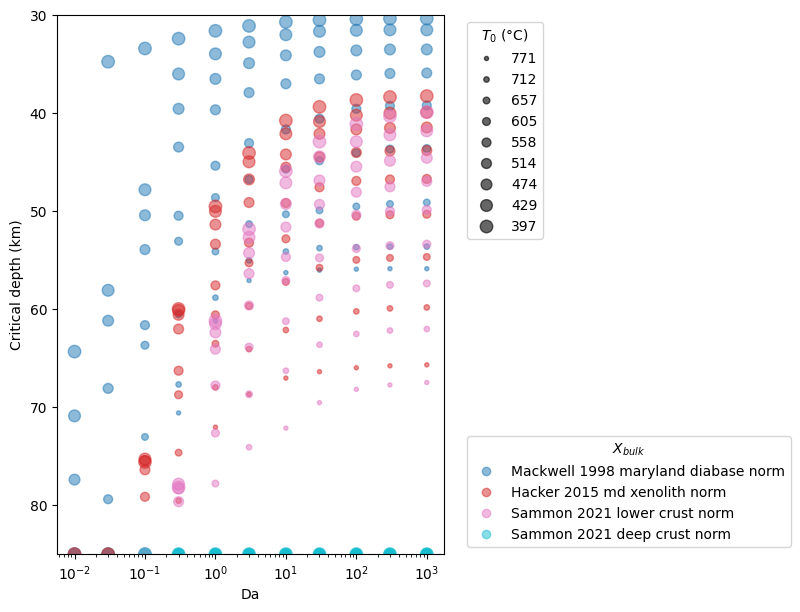

The file beside this chart, header and first rows:
setting, L0, z0, z1, As, hr0, k, Ts, Tlab, Da, composition, T0, T1, P0, rho0, critical_depth, critical_pressure, critical_temperature, plag_out_pressure, plag_out_temperature, plag_out_depth, qs0, qs1, effective_delta_rho
hot-1, 55000, 30000, 80000, 2e-06, 13000, 3.0, 283.1, 1603, 0.01, sammon_2021_lower_crust_norm, 1044, 1294, 8182, 2960, 85000, 30000, 1294, nan, nan, nan, 0.09194, 0.08018, nan
hot-1, 55000, 30000, 80000, 2e-06, 13000, 3.0, 283.1, 1603, 0.01, sammon_2021_deep_crust_norm, 1044, 1294, 8182, 2886, 85000, 30000, 1294, nan, nan, nan, 0.09194, 0.08018, nan
hot-1, 55000, 30000, 80000, 2e-06, 13000, 3.0, 283.1, 1603, 0.01, hacker_2015_md_xenolith_norm, 1044, 1294, 8182, 3006, 85000, 30000, 1294, nan, nan, nan, 0.09194, 0.08018, nan
hot-1, 55000, 30000, 80000, 2e-06, 13000, 3.0, 283.1, 1603, 0.01, mackwell_1998_maryland_diabase_norm, 1044, 1294, 8182, 3068, 85000, 30000, 1294, nan, nan, nan, 0.09194, 0.08018, nan
hot-1, 55000, 30000, 80000, 2e-06, 13000, 3.0, 283.1, 1603, 0.03, sammon_2021_lower_crust_norm, 1044, 1294, 8182, 2960, 85000, 30000, 1294, nan, nan, nan, 0.09194, 0.08018, nan
hot-1, 55000, 30000, 80000, 2e-06, 13000, 3.0, 283.1, 1603, 0.03, sammon_2021_deep_crust_norm, 1044, 1294, 8182, 2886, 85000, 30000, 1294, nan, nan, nan, 0.09194, 0.08018, nan
hot-1, 55000, 30000, 80000, 2e-06, 13000, 3.0, 283.1, 1603, 0.03, hacker_2015_md_xenolith_norm, 1044, 1294, 8182, 3006, 85000, 30000, 1294, nan, nan, nan, 0.09194, 0.08018, nan
hot-1, 55000, 30000, 80000, 2e-06, 13000, 3.0, 283.1, 1603, 0.03, mackwell_1998_maryland_diabase_norm, 1044, 1294, 8182, 3068, 85000, 30000, 1294, nan, nan, nan, 0.09194, 0.08018, nan
hot-1, 55000, 30000, 80000, 2e-06, 13000, 3.0, 283.1, 1603, 0.1, sammon_2021_lower_crust_norm, 1044, 1294, 8182, 2960, 85000, 30000, 1294, nan, nan, nan, 0.09194, 0.08018, nan
hot-1, 55000, 30000, 80000, 2e-06, 13000, 3.0, 283.1, 1603, 0.1, sammon_2021_deep_crust_norm, 1044, 1294, 8182, 2886, 85000, 30000, 1294, nan, nan, nan, 0.09194, 0.08018, nan
hot-1, 55000, 30000, 80000, 2e-06, 13000, 3.0, 283.1, 1603, 0.1, hacker_2015_md_xenolith_norm, 1044, 1294, 8182, 3006, 85000, 30000, 1294, nan, nan, nan, 0.09194, 0.08018, nan
hot-1, 55000, 30000, 80000, 2e-06, 13000, 3.0, 283.1, 1603, 0.1, mackwell_1998_maryland_diabase_norm, 1044, 1294, 8182, 3068, 85000, 30000, 1294, nan, nan, nan, 0.09194, 0.08018, nan
hot-1, 55000, 30000, 80000, 2e-06, 13000, 3.0, 283.1, 1603, 0.3, sammon_2021_lower_crust_norm, 1044, 1294, 8182, 2960, 85000, 30000, 1294, nan, nan, nan, 0.09194, 0.08018, nan
hot-1, 55000, 30000, 80000, 2e-06, 13000, 3.0, 283.1, 1603, 0.3, sammon_2021_deep_crust_norm, 1044, 1294, 8182, 2886, 85000, 30000, 1294, nan, nan, nan, 0.09194, 0.08018, nan
hot-1, 55000, 30000, 80000, 2e-06, 13000, 3.0, 283.1, 1603, 0.3, hacker_2015_md_xenolith_norm, 1044, 1294, 8182, 3006, 85000, 30000, 1294, nan, nan, nan, 0.09194, 0.08018, nan
hot-1, 55000, 30000, 80000, 2e-06, 13000, 3.0, 283.1, 1603, 0.3, mackwell_1998_maryland_diabase_norm, 1044, 1294, 8182, 3068, 70591, 19251, 1230, nan, nan, nan, 0.09194, 0.08018, 0.02551
hot-1, 55000, 30000, 80000, 2e-06, 13000, 3.0, 283.1, 1603, 1.0, sammon_2021_lower_crust_norm, 1044, 1294, 8182, 2960, 85000, 30000, 1294, nan, nan, nan, 0.09194, 0.08018, nan
hot-1, 55000, 30000, 80000, 2e-06, 13000, 3.0, 283.1, 1603, 1.0, sammon_2021_deep_crust_norm, 1044, 1294, 8182, 2886, 85000, 30000, 1294, nan, nan, nan, 0.09194, 0.08018, nan
hot-1, 55000, 30000, 80000, 2e-06, 13000, 3.0, 283.1, 1603, 1.0, hacker_2015_md_xenolith_norm, 1044, 1294, 8182, 3006, 72042, 19647, 1239, nan, nan, nan, 0.09194, 0.08018, 0.01745
hot-1, 55000, 30000, 80000, 2e-06, 13000, 3.0, 283.1, 1603, 1.0, mackwell_1998_maryland_diabase_norm, 1044, 1294, 8182, 3068, 61231, 16699, 1174, 20384, 1257, 74745, 0.09194, 0.08018, 0.04836
hot-1, 55000, 30000, 80000, 2e-06, 13000, 3.0, 283.1, 1603, 3.0, sammon_2021_lower_crust_norm, 1044, 1294, 8182, 2960, 85000, 30000, 1294, 20725, 1266, 75996, 0.09194, 0.08018, 0.00206
hot-1, 55000, 30000, 80000, 2e-06, 13000, 3.0, 283.1, 1603, 3.0, sammon_2021_deep_crust_norm, 1044, 1294, 8182, 2886, 85000, 30000, 1294, nan, nan, nan, 0.09194, 0.08018, nan
hot-1, 55000, 30000, 80000, 2e-06, 13000, 3.0, 283.1, 1603, 3.0, hacker_2015_md_xenolith_norm, 1044, 1294, 8182, 3006, 68689, 18733, 1218, 20807, 1268, 76296, 0.09194, 0.08018, 0.03062
hot-1, 55000, 30000, 80000, 2e-06, 13000, 3.0, 283.1, 1603, 3.0, mackwell_1998_maryland_diabase_norm, 1044, 1294, 8182, 3068, 57077, 15566, 1151, 18733, 1218, 68689, 0.09194, 0.08018, 0.05563
hot-1, 55000, 30000, 80000, 2e-06, 13000, 3.0, 283.1, 1603, 10.0, sammon_2021_lower_crust_norm, 1044, 1294, 8182, 2960, 72142, 19674, 1240, 19470, 1235, 71391, 0.09194, 0.08018, 0.008204
hot-1, 55000, 30000, 80000, 2e-06, 13000, 3.0, 283.1, 1603, 10.0, sammon_2021_deep_crust_norm, 1044, 1294, 8182, 2886, 85000, 30000, 1294, 20971, 1272, 76897, 0.09194, 0.08018, nan
hot-1, 55000, 30000, 80000, 2e-06, 13000, 3.0, 283.1, 1603, 10.0, hacker_2015_md_xenolith_norm, 1044, 1294, 8182, 3006, 67037, 18282, 1207, 19702, 1240, 72242, 0.09194, 0.08018, 0.04011
hot-1, 55000, 30000, 80000, 2e-06, 13000, 3.0, 283.1, 1603, 10.0, mackwell_1998_maryland_diabase_norm, 1044, 1294, 8182, 3068, 56276, 15348, 1147, 17873, 1198, 65536, 0.09194, 0.08018, 0.06089
hot-1, 55000, 30000, 80000, 2e-06, 13000, 3.0, 283.1, 1603, 30.0, sammon_2021_lower_crust_norm, 1044, 1294, 8182, 2960, 69540, 18965, 1223, 18828, 1220, 69039, 0.09194, 0.08018, 0.009845
hot-1, 55000, 30000, 80000, 2e-06, 13000, 3.0, 283.1, 1603, 30.0, sammon_2021_deep_crust_norm, 1044, 1294, 8182, 2886, 85000, 30000, 1294, 20316, 1255, 74494, 0.09194, 0.08018, nan
hot-1, 55000, 30000, 80000, 2e-06, 13000, 3.0, 283.1, 1603, 30.0, hacker_2015_md_xenolith_norm, 1044, 1294, 8182, 3006, 66386, 18105, 1203, 19156, 1227, 70240, 0.09194, 0.08018, 0.04524
hot-1, 55000, 30000, 80000, 2e-06, 13000, 3.0, 283.1, 1603, 30.0, mackwell_1998_maryland_diabase_norm, 1044, 1294, 8182, 3068, 56026, 15279, 1146, 17504, 1190, 64184, 0.09194, 0.08018, 0.06314
hot-1, 55000, 30000, 80000, 2e-06, 13000, 3.0, 283.1, 1603, 100.0, sammon_2021_lower_crust_norm, 1044, 1294, 8182, 2960, 68188, 18596, 1214, 18501, 1212, 67838, 0.09194, 0.08018, 0.01036
hot-1, 55000, 30000, 80000, 2e-06, 13000, 3.0, 283.1, 1603, 100.0, sammon_2021_deep_crust_norm, 1044, 1294, 8182, 2886, 85000, 30000, 1294, 20016, 1248, 73393, 0.09194, 0.08018, nan
hot-1, 55000, 30000, 80000, 2e-06, 13000, 3.0, 283.1, 1603, 100.0, hacker_2015_md_xenolith_norm, 1044, 1294, 8182, 3006, 65986, 17996, 1201, 18828, 1220, 69039, 0.09194, 0.08018, 0.04798
hot-1, 55000, 30000, 80000, 2e-06, 13000, 3.0, 283.1, 1603, 100.0, mackwell_1998_maryland_diabase_norm, 1044, 1294, 8182, 3068, 55926, 15252, 1145, 17327, 1187, 63534, 0.09194, 0.08018, 0.06423
hot-1, 55000, 30000, 80000, 2e-06, 13000, 3.0, 283.1, 1603, 300.0, sammon_2021_lower_crust_norm, 1044, 1294, 8182, 2960, 67738, 18473, 1212, 18378, 1209, 67387, 0.09194, 0.08018, 0.01061
hot-1, 55000, 30000, 80000, 2e-06, 13000, 3.0, 283.1, 1603, 300.0, sammon_2021_deep_crust_norm, 1044, 1294, 8182, 2886, 85000, 30000, 1294, 19907, 1245, 72993, 0.09194, 0.08018, nan
hot-1, 55000, 30000, 80000, 2e-06, 13000, 3.0, 283.1, 1603, 300.0, hacker_2015_md_xenolith_norm, 1044, 1294, 8182, 3006, 65786, 17941, 1200, 18705, 1217, 68589, 0.09194, 0.08018, 0.04897
hot-1, 55000, 30000, 80000, 2e-06, 13000, 3.0, 283.1, 1603, 300.0, mackwell_1998_maryland_diabase_norm, 1044, 1294, 8182, 3068, 55876, 15238, 1145, 17258, 1185, 63283, 0.09194, 0.08018, 0.06458
hot-1, 55000, 30000, 80000, 2e-06, 13000, 3.0, 283.1, 1603, 1000, sammon_2021_lower_crust_norm, 1044, 1294, 8182, 2960, 67487, 18405, 1210, 18337, 1209, 67237, 0.09194, 0.08018, 0.01071
hot-1, 55000, 30000, 80000, 2e-06, 13000, 3.0, 283.1, 1603, 1000, sammon_2021_deep_crust_norm, 1044, 1294, 8182, 2886, 85000, 30000, 1294, 19866, 1244, 72843, 0.09194, 0.08018, nan
hot-1, 55000, 30000, 80000, 2e-06, 13000, 3.0, 283.1, 1603, 1000, hacker_2015_md_xenolith_norm, 1044, 1294, 8182, 3006, 65686, 17914, 1199, 18664, 1216, 68438, 0.09194, 0.08018, 0.04934
hot-1, 55000, 30000, 80000, 2e-06, 13000, 3.0, 283.1, 1603, 1000, mackwell_1998_maryland_diabase_norm, 1044, 1294, 8182, 3068, 55876, 15238, 1145, 17245, 1185, 63233, 0.09194, 0.08018, 0.06479
hot-2, 60000, 30000, 80000, 1.95e-06, 12500, 3.0, 283.1, 1603, 0.01, sammon_2021_lower_crust_norm, 985.1, 1242, 8182, 2965, 85000, 30000, 1242, nan, nan, nan, 0.08534, 0.07632, nan
hot-2, 60000, 30000, 80000, 1.95e-06, 12500, 3.0, 283.1, 1603, 0.01, sammon_2021_deep_crust_norm, 985.1, 1242, 8182, 2895, 85000, 30000, 1242, nan, nan, nan, 0.08534, 0.07632, nan
hot-2, 60000, 30000, 80000, 1.95e-06, 12500, 3.0, 283.1, 1603, 0.01, hacker_2015_md_xenolith_norm, 985.1, 1242, 8182, 3011, 85000, 30000, 1242, nan, nan, nan, 0.08534, 0.07632, nan
hot-2, 60000, 30000, 80000, 1.95e-06, 12500, 3.0, 283.1, 1603, 0.01, mackwell_1998_maryland_diabase_norm, 985.1, 1242, 8182, 3076, 85000, 30000, 1242, nan, nan, nan, 0.08534, 0.07632, nan
hot-2, 60000, 30000, 80000, 1.95e-06, 12500, 3.0, 283.1, 1603, 0.03, sammon_2021_lower_crust_norm, 985.1, 1242, 8182, 2965, 85000, 30000, 1242, nan, nan, nan, 0.08534, 0.07632, nan
hot-2, 60000, 30000, 80000, 1.95e-06, 12500, 3.0, 283.1, 1603, 0.03, sammon_2021_deep_crust_norm, 985.1, 1242, 8182, 2895, 85000, 30000, 1242, nan, nan, nan, 0.08534, 0.07632, nan
hot-2, 60000, 30000, 80000, 1.95e-06, 12500, 3.0, 283.1, 1603, 0.03, hacker_2015_md_xenolith_norm, 985.1, 1242, 8182, 3011, 85000, 30000, 1242, nan, nan, nan, 0.08534, 0.07632, nan
hot-2, 60000, 30000, 80000, 1.95e-06, 12500, 3.0, 283.1, 1603, 0.03, mackwell_1998_maryland_diabase_norm, 985.1, 1242, 8182, 3076, 85000, 30000, 1242, nan, nan, nan, 0.08534, 0.07632, nan
hot-2, 60000, 30000, 80000, 1.95e-06, 12500, 3.0, 283.1, 1603, 0.1, sammon_2021_lower_crust_norm, 985.1, 1242, 8182, 2965, 85000, 30000, 1242, nan, nan, nan, 0.08534, 0.07632, nan
hot-2, 60000, 30000, 80000, 1.95e-06, 12500, 3.0, 283.1, 1603, 0.1, sammon_2021_deep_crust_norm, 985.1, 1242, 8182, 2895, 85000, 30000, 1242, nan, nan, nan, 0.08534, 0.07632, nan
hot-2, 60000, 30000, 80000, 1.95e-06, 12500, 3.0, 283.1, 1603, 0.1, hacker_2015_md_xenolith_norm, 985.1, 1242, 8182, 3011, 85000, 30000, 1242, nan, nan, nan, 0.08534, 0.07632, nan
hot-2, 60000, 30000, 80000, 1.95e-06, 12500, 3.0, 283.1, 1603, 0.1, mackwell_1998_maryland_diabase_norm, 985.1, 1242, 8182, 3076, 85000, 30000, 1242, nan, nan, nan, 0.08534, 0.07632, nan
hot-2, 60000, 30000, 80000, 1.95e-06, 12500, 3.0, 283.1, 1603, 0.3, sammon_2021_lower_crust_norm, 985.1, 1242, 8182, 2965, 85000, 30000, 1242, nan, nan, nan, 0.08534, 0.07632, nan
hot-2, 60000, 30000, 80000, 1.95e-06, 12500, 3.0, 283.1, 1603, 0.3, sammon_2021_deep_crust_norm, 985.1, 1242, 8182, 2895, 85000, 30000, 1242, nan, nan, nan, 0.08534, 0.07632, nan
hot-2, 60000, 30000, 80000, 1.95e-06, 12500, 3.0, 283.1, 1603, 0.3, hacker_2015_md_xenolith_norm, 985.1, 1242, 8182, 3011, 79550, 21695, 1238, nan, nan, nan, 0.08534, 0.07632, 0.0009723
hot-2, 60000, 30000, 80000, 1.95e-06, 12500, 3.0, 283.1, 1603, 0.3, mackwell_1998_maryland_diabase_norm, 985.1, 1242, 8182, 3076, 67688, 18460, 1157, nan, nan, nan, 0.08534, 0.07632, 0.02704
... 336 more rows
